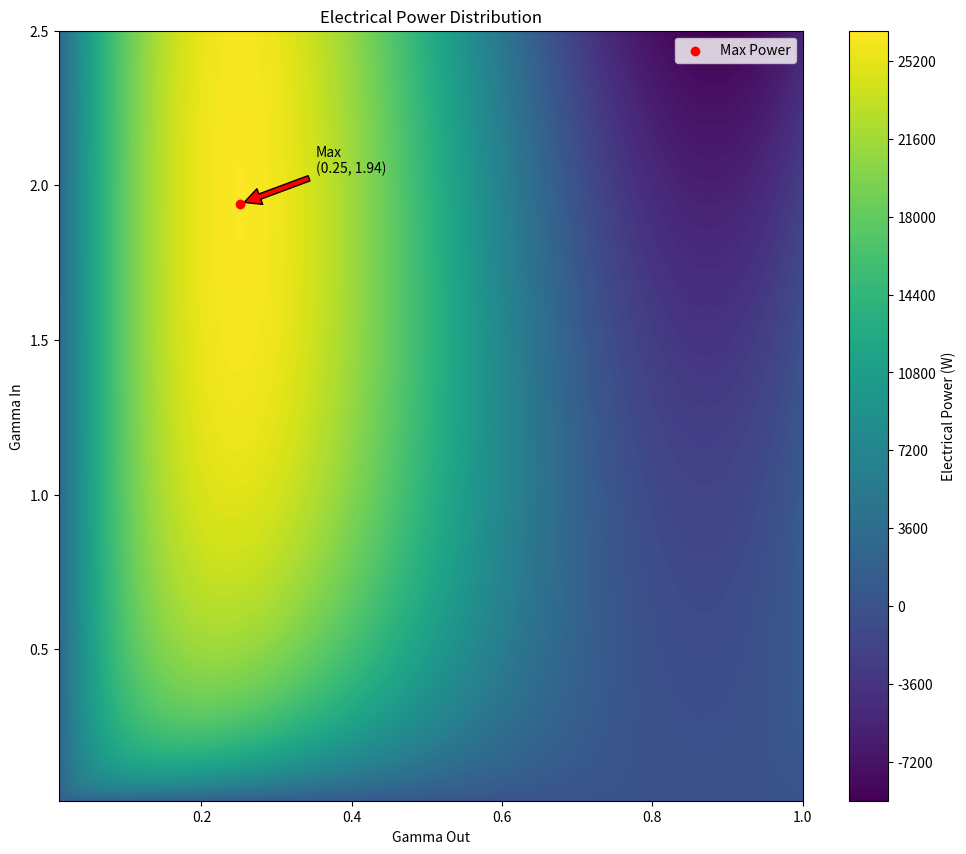

This figure's Python source:
import numpy as np
import matplotlib.pyplot as plt
from scipy.optimize import minimize

# Data initialization
v_w_adj = np.linspace(0.5, 25, 100)
A_proj_list = np.linspace(7, 25, 25)
F_out_list = np.linspace(10, 150, 20)
v_w_n = 10
CL_out = 1.06
A_proj = 16.65
T_out_target = 10300
T_out_max = 10300
rho = 1.18
lc = 250
CD_out = 0.15
CD_in = 0.10
eff_in = 0.639
eff_out = 0.652
P_avg_e_req = 20000
max_reel_speed = 25
a_elev_out = 30 * np.pi / 180
a_elev_in = 70 * np.pi / 180

# Intermediate calculations
F_out = CL_out ** 3 / CD_out ** 2
F_in = CD_in
P_w = 0.5 * v_w_n ** 3 * rho  # Wind Power

# Define gamma range
lim = max_reel_speed / v_w_n
resolution = 100
gamma_in_range = np.linspace(0.01, lim, resolution)
gamma_out_range = np.linspace(0.01, 1, resolution)

# Set empty arrays
power_array_e = np.zeros((resolution, resolution))

# Direct Calculation
for cj, gamma_out in enumerate(gamma_out_range):
    for ci, gamma_in in enumerate(gamma_in_range):
        power_array_e[ci][cj] = P_w * A_proj * (
            eff_out * F_out * (np.cos(a_elev_out) - gamma_out) ** 2 -
            (F_in * (gamma_in ** 2 + 2 * np.cos(a_elev_in) * gamma_in + 1)) / eff_in) * (
            (gamma_out * gamma_in) / (gamma_out + gamma_in))

# Find maximal electrical power with Brute Force Method
P_elec_opt_gamma = np.amax(power_array_e)
(a, b) = np.where(power_array_e == P_elec_opt_gamma)

gamma_out_n = gamma_out_range[b][0]
gamma_in_n = gamma_in_range[a][0]

print(gamma_out_n, gamma_in_n, P_elec_opt_gamma)

# Optimization
def objective(gamma):
    gamma_out, gamma_in = gamma
    power = P_w * A_proj * (
        eff_out * F_out * (np.cos(a_elev_out) - gamma_out) ** 2 -
        (F_in * (gamma_in ** 2 + 2 * np.cos(a_elev_in) * gamma_in + 1)) / eff_in) * (
        (gamma_out * gamma_in) / (gamma_out + gamma_in))
    return -power  # Negative because we want to maximize the power

# Define bounds for gamma_out and gamma_in
bounds = [(0.01, 1), (0.01, lim)]
# Initial guess
initial_guess = [0.5, 0.5]
# Perform the optimization
result = minimize(objective, initial_guess, bounds=bounds, method='L-BFGS-B')

# Extract the optimal values
optimal_gamma_out, optimal_gamma_in = result.x
max_electrical_power = -result.fun

# Update the optimal values
gamma_out_n = optimal_gamma_out
gamma_in_n = optimal_gamma_in
P_elec_opt_gamma = max_electrical_power
print(max_electrical_power)

# Plot electrical power array for gammas
plt.figure(figsize=(12, 10))
contour = plt.contourf(gamma_out_range, gamma_in_range, power_array_e, levels=200, cmap='viridis')
plt.colorbar(contour, label='Electrical Power (W)')
plt.xlabel('Gamma Out')
plt.ylabel('Gamma In')
plt.title('Electrical Power Distribution')

# Maximum point
plt.scatter(gamma_out_n, gamma_in_n, color='red', label='Max Power', zorder=5)

# Annotate the points
plt.annotate(f'Max\n({gamma_out_n:.2f}, {gamma_in_n:.2f})', xy=(gamma_out_n, gamma_in_n),
             xytext=(gamma_out_n + 0.1, gamma_in_n + 0.1),
             arrowprops=dict(facecolor='red', shrink=0.05))
plt.legend()

plt.show()

# Define a function to calculate electrical power
def electrical_power(gamma_out, gamma_in):
    power = P_w * A_proj * (
        eff_out * F_out * (1 - gamma_out) ** 2 -
        (F_in * (1 + gamma_in) ** 2) / eff_in) * ((gamma_out * gamma_in) / (gamma_out + gamma_in))
    return power

gamma_plots = False
if gamma_plots:
    # Gamma ranges for plotting
    gamma_out_range = np.linspace(0.01, 1, 100)
    gamma_in_range = np.linspace(0.01, lim, 100)

    # Electrical power vs gamma_out for a fixed gamma_in
    plt.figure(figsize=(6, 4))
    gamma_in_fixed = 0.5
    power_values_out = [electrical_power(g, gamma_in_fixed) for g in gamma_out_range]
    plt.plot(gamma_out_range, power_values_out, label=f'Gamma_in = {gamma_in_fixed}')
    plt.xlabel('Gamma Out')
    plt.ylabel('Electrical Power (W)')
    plt.title('Electrical Power vs Gamma Out for fixed Gamma In')
    plt.legend()
    plt.grid(True)
    plt.show()

    # Electrical power vs gamma_in for a fixed gamma_out
    plt.figure(figsize=(12, 6))
    gamma_out_fixed = 0.5
    power_values_in = [electrical_power(gamma_out_fixed, g) for g in gamma_in_range]
    plt.plot(gamma_in_range, power_values_in, label=f'Gamma_out = {gamma_out_fixed}')
    plt.xlabel('Gamma In')
    plt.ylabel('Electrical Power (W)')
    plt.title('Electrical Power vs Gamma In for fixed Gamma Out')
    plt.legend()
    plt.grid(True)
    plt.show()
